Run: headless pygame with SDL's dummy video driver; simulated clock (each Clock.tick advances the game by its frame time, no real sleeping); random seed 0; keys injected as events and as key.get_pressed() state; no mouse input.
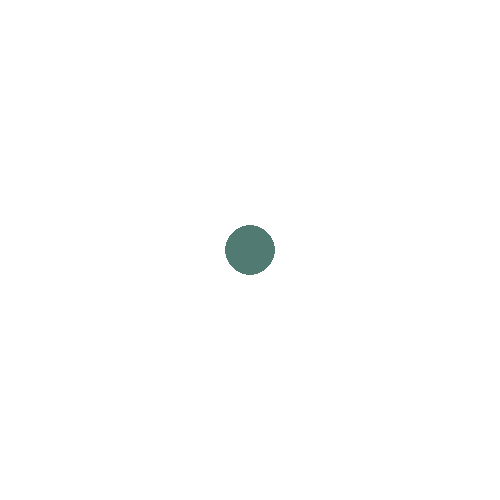
Frame 1 of 4 · flips 1–60 · no input
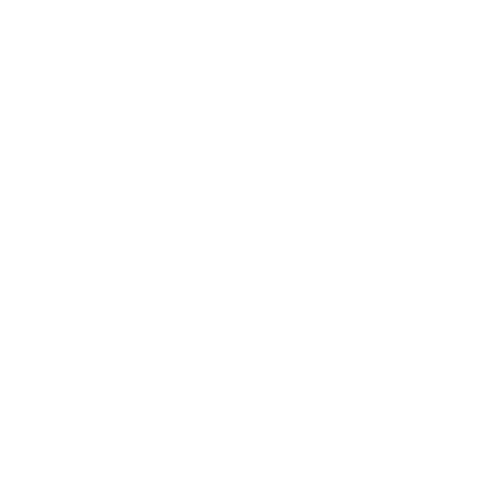
Frame 2 of 4 · flips 61–180 · tapped SPACE, RETURN · held RIGHT (→), D
Frame 3 of 4 · flips 181–300 · held DOWN (↓), S · screen unchanged from frame 2, image omitted
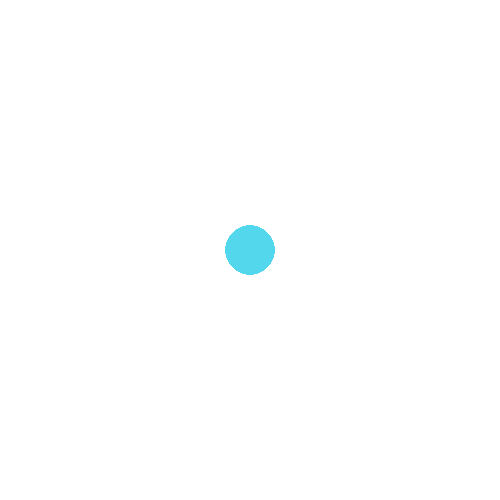
Frame 4 of 4 · flips 301–420 · held LEFT (←), A, UP (↑), W

The pygame program that drew these frames:

# Simple pygame example from https://realpython.com

# Import and initialize the pygame library
import pygame, sys
from random import random
from random import randrange

# Import pygame.locals for easier access to key coordinates

from pygame.locals import (
    K_UP,
    K_DOWN,
    K_LEFT,
    K_RIGHT,
    K_ESCAPE,
    KEYDOWN,
    QUIT,
)

# Initialize Pygame
pygame.init()

# Set up the drawing window
screen = pygame.display.set_mode([500, 500])

# Run until the user asks to quit
running = True

hero_X = 250
hero_Y = 250
colour_R = 0
colour_G = 0
colour_B = 255

while running:

    colour_R = randrange(256)
    colour_G = randrange(256)
    colour_B = randrange(256)

    for event in pygame.event.get():
        if event.type==QUIT:
            pygame.quit()
            sys.exit(0)

    keys_pressed = pygame.key.get_pressed()

    if keys_pressed[pygame.K_LEFT]:
        hero_X -= 5

    if keys_pressed[pygame.K_RIGHT]:
        hero_X += 5

    if keys_pressed[pygame.K_UP]:
        hero_Y -= 5

    if keys_pressed[pygame.K_DOWN]:
        hero_Y += 5


    # Fill the background with white
    screen.fill((255, 255, 255))

    # Draw a solid blue circle at the location of the mouse with a random colour
    pygame.draw.circle(screen, (colour_R, colour_G, colour_B), (hero_X, hero_Y) , 25)

    # Flip the display
    pygame.display.flip()

# Done! Time to quit.
pygame.quit()
